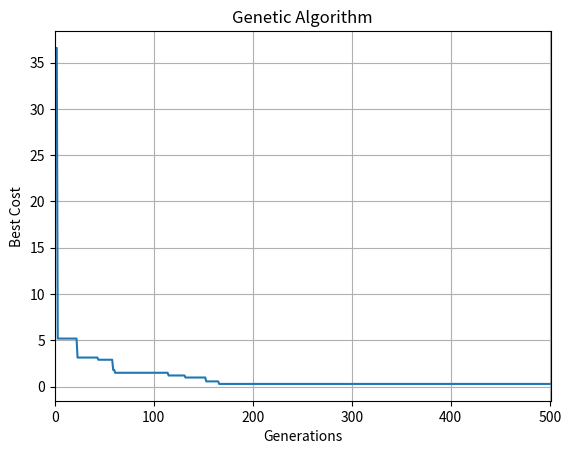

Here is the Python script that generated this plot:
import numpy as np
import matplotlib.pyplot as plt
import copy

# cost function
def sphere(x):
  ''' This is the problem we will be
  optimizing, each chromosome of parent has a cost
  which is calculated from this cost function'''

  return sum(x**2)

def roulette_wheel_selection(p):
  ''' Roulette Wheel Selection is a method of parent
  selection for breeding. We take the cummulative sum of probabilities
  and select the first parent whose cummulative sum is greater than
  random number'''

  c = np.cumsum(p)
  r = sum(p) * np.random.rand()
  ind = np.argwhere(r <= c)

  return ind[0][0]

def crossover(p1, p2):
  ''' Performing uniform crossover. Alpha is the flag
  that determines which gene of each chromosome is choosen
  to be inherited by the offspring. Maultiply the alpha value
  with each gene of every chromosome of both the parents and
  then add the resultant value to get child chromosome'''

  c1 = copy.deepcopy(p1)
  c2 = copy.deepcopy(p2)

  # Uniform crossover
  alpha = np.random.uniform(0, 1, *(c1['position'].shape))
  c1['position'] = alpha*p1['position'] + (1-alpha)*p2['position']
  c2['position'] = alpha*p2['position'] + (1-alpha)*p1['position']

  return c1, c2

def mutate(c, mu, sigma):
  '''
  c: child chromosome
  mu: mutation rate. % of gene to be modified
  sigma: step size of mutation'''

  y = copy.deepcopy(c)
  flag = np.random.rand(*(c['position'].shape)) <= mu  # array of True and Flase, indicating at which position to perform mutation
  ind = np.argwhere(flag)
  y['position'][ind] += sigma * np.random.randn(*ind.shape)

  return y

def bounds(c, varmin, varmax):
  ''' Defines the upper and lower bound of gene value'''

  c['position'] = np.maximum(c['position'], varmin)
  c['position'] = np.minimum(c['position'], varmax)

def sort(arr):
  ''' Bubble sorting the population + offsoring
  in every iteration to get best fit individuals at top'''

  n = len(arr)

  for i in range(n-1):

    for j in range(0, n-i-1):
            if arr[j]['cost'] > arr[j+1]['cost'] :
                arr[j], arr[j+1] = arr[j+1], arr[j]
    return arr

def ga(costfunc, num_var, varmin, varmax, maxit, npop, num_children, mu, sigma, beta):

  # Placeholder for each individual
  population = {}
  for i in range(npop):                                                         # each inidivdual has position(chromosomes) and cost,
    population[i] = {'position': None, 'cost': None}                            # create individual as many as population size(npop)

  # Best solution found
  bestsol = copy.deepcopy(population)
  bestsol_cost = np.inf                                                         # initial best cost is infinity

  # Initialize population - 1st Gen
  for i in range(npop):
      population[i]['position'] = np.random.uniform(varmin, varmax, num_var)    # randomly initialize the chromosomes and cost
      population[i]['cost'] = costfunc(population[i]['position'])

      if population[i]['cost'] < bestsol_cost:                                  # if cost of an individual is less(best) than best cost,
        bestsol = copy.deepcopy(population[i])                                  # replace the best solution with that individual

  # Best cost of each generation/iteration
  bestcost = np.empty(maxit)

  # Main loop
  for it in range(maxit):

    # Calculating probability for roulette wheel selection
    costs = []
    for i in range(len(population)):
      costs.append(population[i]['cost'])                                       # list of all the population cost
    costs = np.array(costs)
    avg_cost = np.mean(costs)                                                   # taking average of the costs
    if avg_cost != 0:
      costs = costs/avg_cost
    probs = np.exp(-beta*costs)                                                 # probability is exponensial of -ve beta times costs

    for _ in range(num_children//2):                                            # we will be having two off springs for each crossover
                                                                                # hence divide number of children by 2
      '''
      -> choosing two parents randomly for mating
      -> we are shuffling all the 20 parent individuals and
      -> choosing first two of the shuffled array as our parents for mating

      Randomly selecting parents by shiffling them.
      But we will be using roulette wheel slection
      for our algorithm

      q = np.random.permutation(npop)
      p1 = population[q[0]]
      p2 = population[q[1]]
      '''

      # Roulette wheel selection
      p1 = population[roulette_wheel_selection(probs)]
      p2 = population[roulette_wheel_selection(probs)]

      # crossover two parents
      c1, c2 = crossover(p1, p2)

      # Perform mutation
      c1 = mutate(c1, mu, sigma)
      c2 = mutate(c2, mu, sigma)

      # Apply bounds
      bounds(c1, varmin, varmax)
      bounds(c2, varmin, varmax)

      # Evaluate first off spring
      c1['cost'] = costfunc(c1['position'])                                     # calculate cost function of child 1

      if type(bestsol_cost) == float:
        if c1['cost'] < bestsol_cost:                                           # replacing best solution in every generation/iteration
          bestsol_cost = copy.deepcopy(c1)
      else:
        if c1['cost'] < bestsol_cost['cost']:                                   # replacing best solution in every generation/iteration
          bestsol_cost = copy.deepcopy(c1)


      # Evaluate second off spring
      if c2['cost'] < bestsol_cost['cost']:                                     # replacing best solution in every generation/iteration
        bestsol_cost = copy.deepcopy(c2)

    # Merge, Sort and Select
    population[len(population)] = c1
    population[len(population)] = c2

    population = sort(population)

    # Store best cost
    bestcost[it] = bestsol_cost['cost']

    # Show generation information
    print('Iteration {}: Best Cost = {}'. format(it, bestcost[it]))


  out = population
  Bestsol = bestsol
  bestcost = bestcost
  return (out, Bestsol, bestcost)

# Problem definition
costfunc = sphere
num_var = 5       # number of decision variables
varmin = -10      # lower bound
varmax = 10       # upper bound

# GA Parameters
maxit = 501                                              # number of iterations
npop = 20                                                # initial population size
beta = 1
prop_children = 1                                        # proportion of children to population
num_children = int(np.round(prop_children * npop/2)*2)   # making sure it always an even number
mu = 0.2                                                 # mutation rate 20%, 205 of 5 is 1, mutating 1 gene
sigma = 0.1                                              # step size of mutation


# Run GA
out = ga(costfunc, num_var, varmin, varmax, maxit, npop, num_children, mu, sigma, beta)

# Results
#(out, Bestsol, bestcost)
plt.plot(out[2])
plt.xlim(0, maxit)
plt.xlabel('Generations')
plt.ylabel('Best Cost')
plt.title('Genetic Algorithm')
plt.grid(True)
plt.show